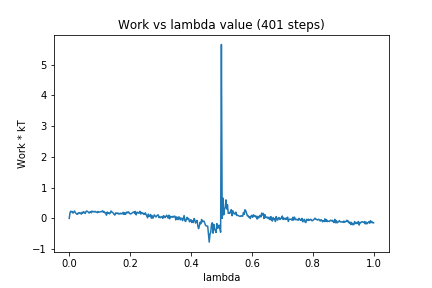

The file beside this chart, header and first rows:
0, 0.0
1, 0.1752
2, 0.2348
3, 0.2124
4, 0.2245
5, 0.1702
6, 0.2079
7, 0.2415
8, 0.189
9, 0.1645
10, 0.1368
11, 0.1352
12, 0.1819
13, 0.1708
14, 0.1858
15, 0.1631
16, 0.1379
17, 0.2011
18, 0.1725
19, 0.2184
20, 0.1856
21, 0.1588
22, 0.2198
23, 0.2408
24, 0.2225
25, 0.2069
26, 0.173
27, 0.2035
28, 0.2181
29, 0.1801
30, 0.2369
31, 0.2178
32, 0.2224
33, 0.2102
34, 0.2284
35, 0.2071
36, 0.2052
37, 0.1853
38, 0.2251
39, 0.2101
40, 0.2048
41, 0.2143
42, 0.2242
43, 0.2174
44, 0.2467
45, 0.1984
46, 0.2191
47, 0.1762
48, 0.1767
49, 0.1046
50, 0.2067
51, 0.1697
52, 0.1804
53, 0.1474
54, 0.1822
55, 0.24
56, 0.2087
57, 0.1936
58, 0.1676
59, 0.1289
60, 0.1082
... 340 more rows
